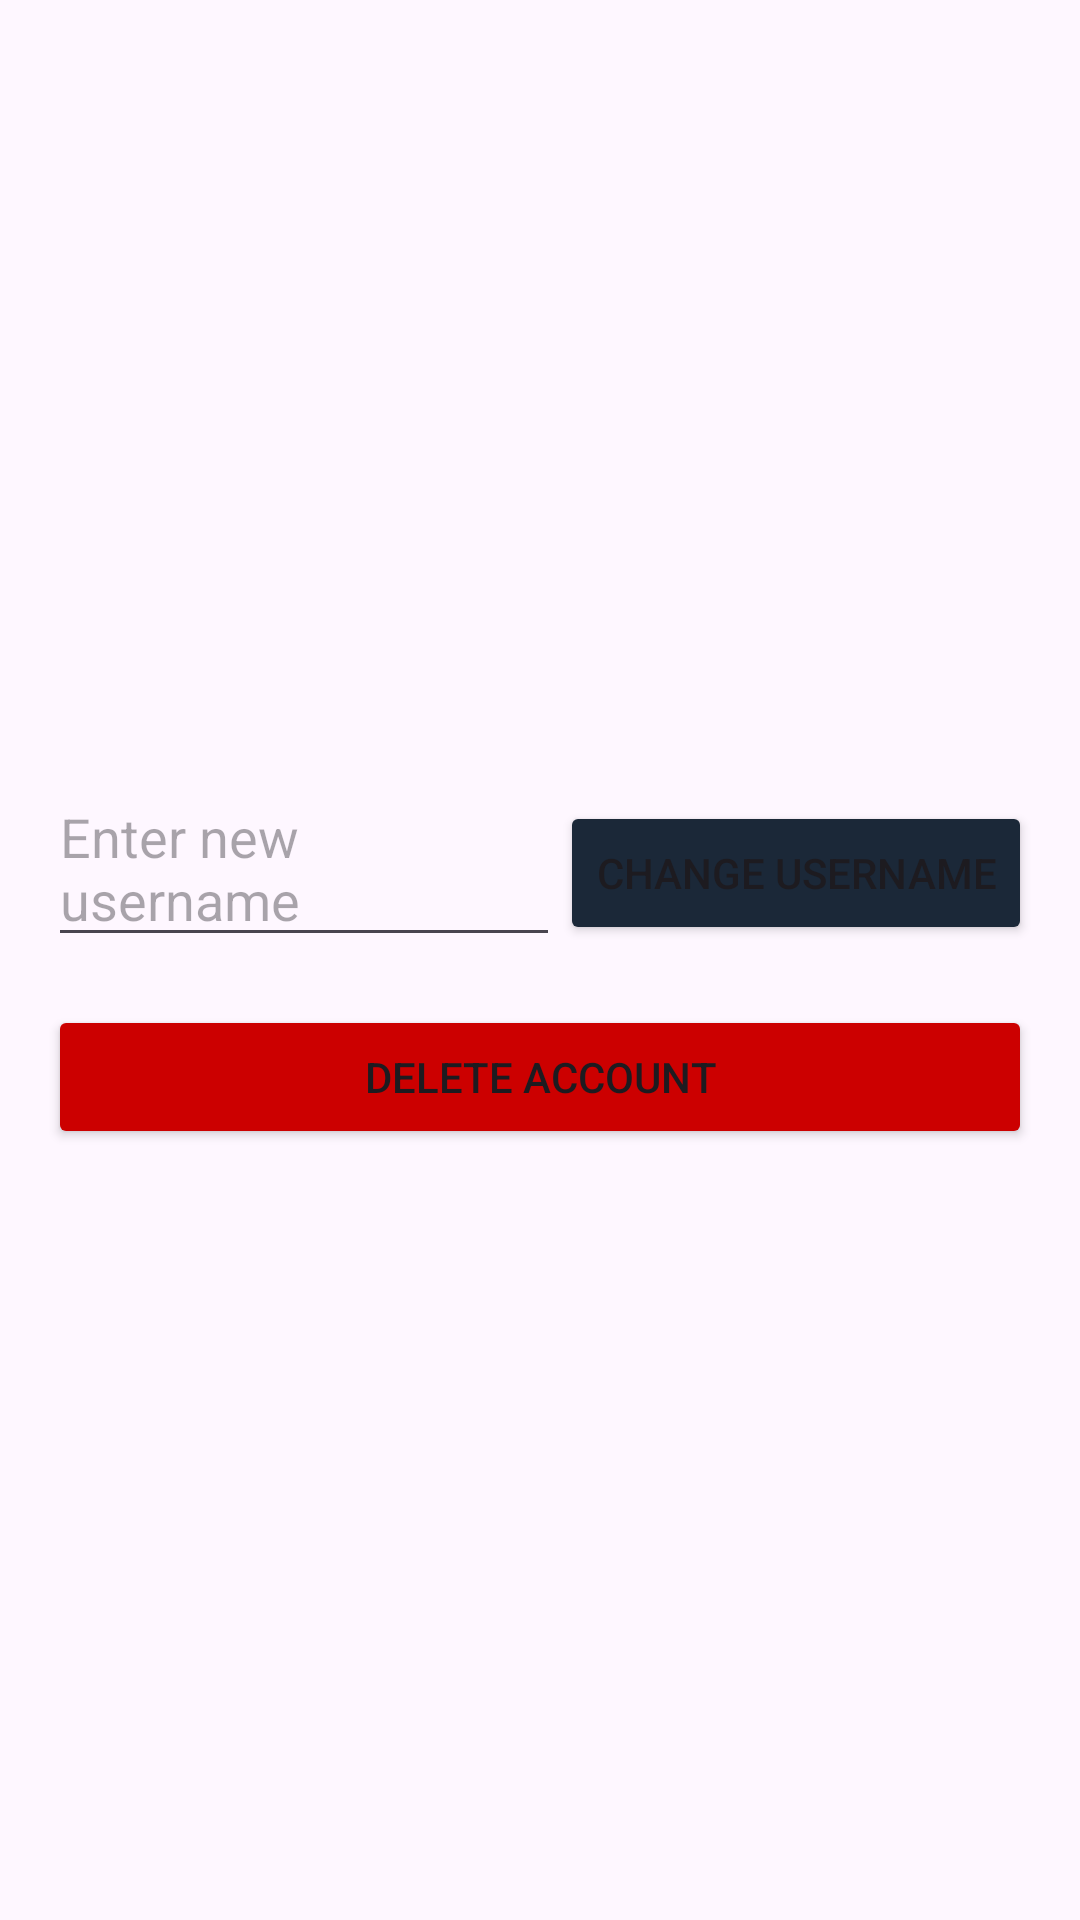

Reconstruct the res/layout file that produces this screen, plus the resources it refers to.
<!-- AndroidManifest.xml: application theme Theme.Material3.Light.NoActionBar -->
<!-- res/layout/fragment_my_account.xml -->
<LinearLayout xmlns:android="http://schemas.android.com/apk/res/android"
    android:layout_width="match_parent"
    android:layout_height="match_parent"
    android:padding="16dp"
    android:orientation="vertical"
    android:gravity="center">

    <LinearLayout
        android:id="@+id/linearUsername"
        android:layout_width="match_parent"
        android:layout_height="wrap_content"
        android:orientation="horizontal"
        android:layout_gravity="center">

        <EditText
            android:id="@+id/editTextUsername"
            android:layout_width="0dp"
            android:layout_weight="1"
            android:layout_height="wrap_content"
            android:hint="@string/enter_new_username"
            android:textSize="18sp" />

        <Button
            android:id="@+id/buttonChangeUsername"
            android:layout_width="wrap_content"
            android:layout_height="wrap_content"
            android:backgroundTint="@color/darkSteam"
            android:text="@string/change_username" />
    </LinearLayout>

    <Button
        android:id="@+id/buttonDeactivateAccount"
        android:layout_width="match_parent"
        android:layout_height="wrap_content"
        android:layout_marginTop="16dp"
        android:backgroundTint="@android:color/holo_red_dark"
        android:text="@string/deactivate_account" />

</LinearLayout>
<!-- resources referenced by this layout -->
<resources>
  <color name="darkSteam">#1b2838</color>
  <string name="change_username">Change Username</string>
  <string name="deactivate_account">DELETE ACCOUNT</string>
  <string name="enter_new_username">Enter new username</string>
</resources>
